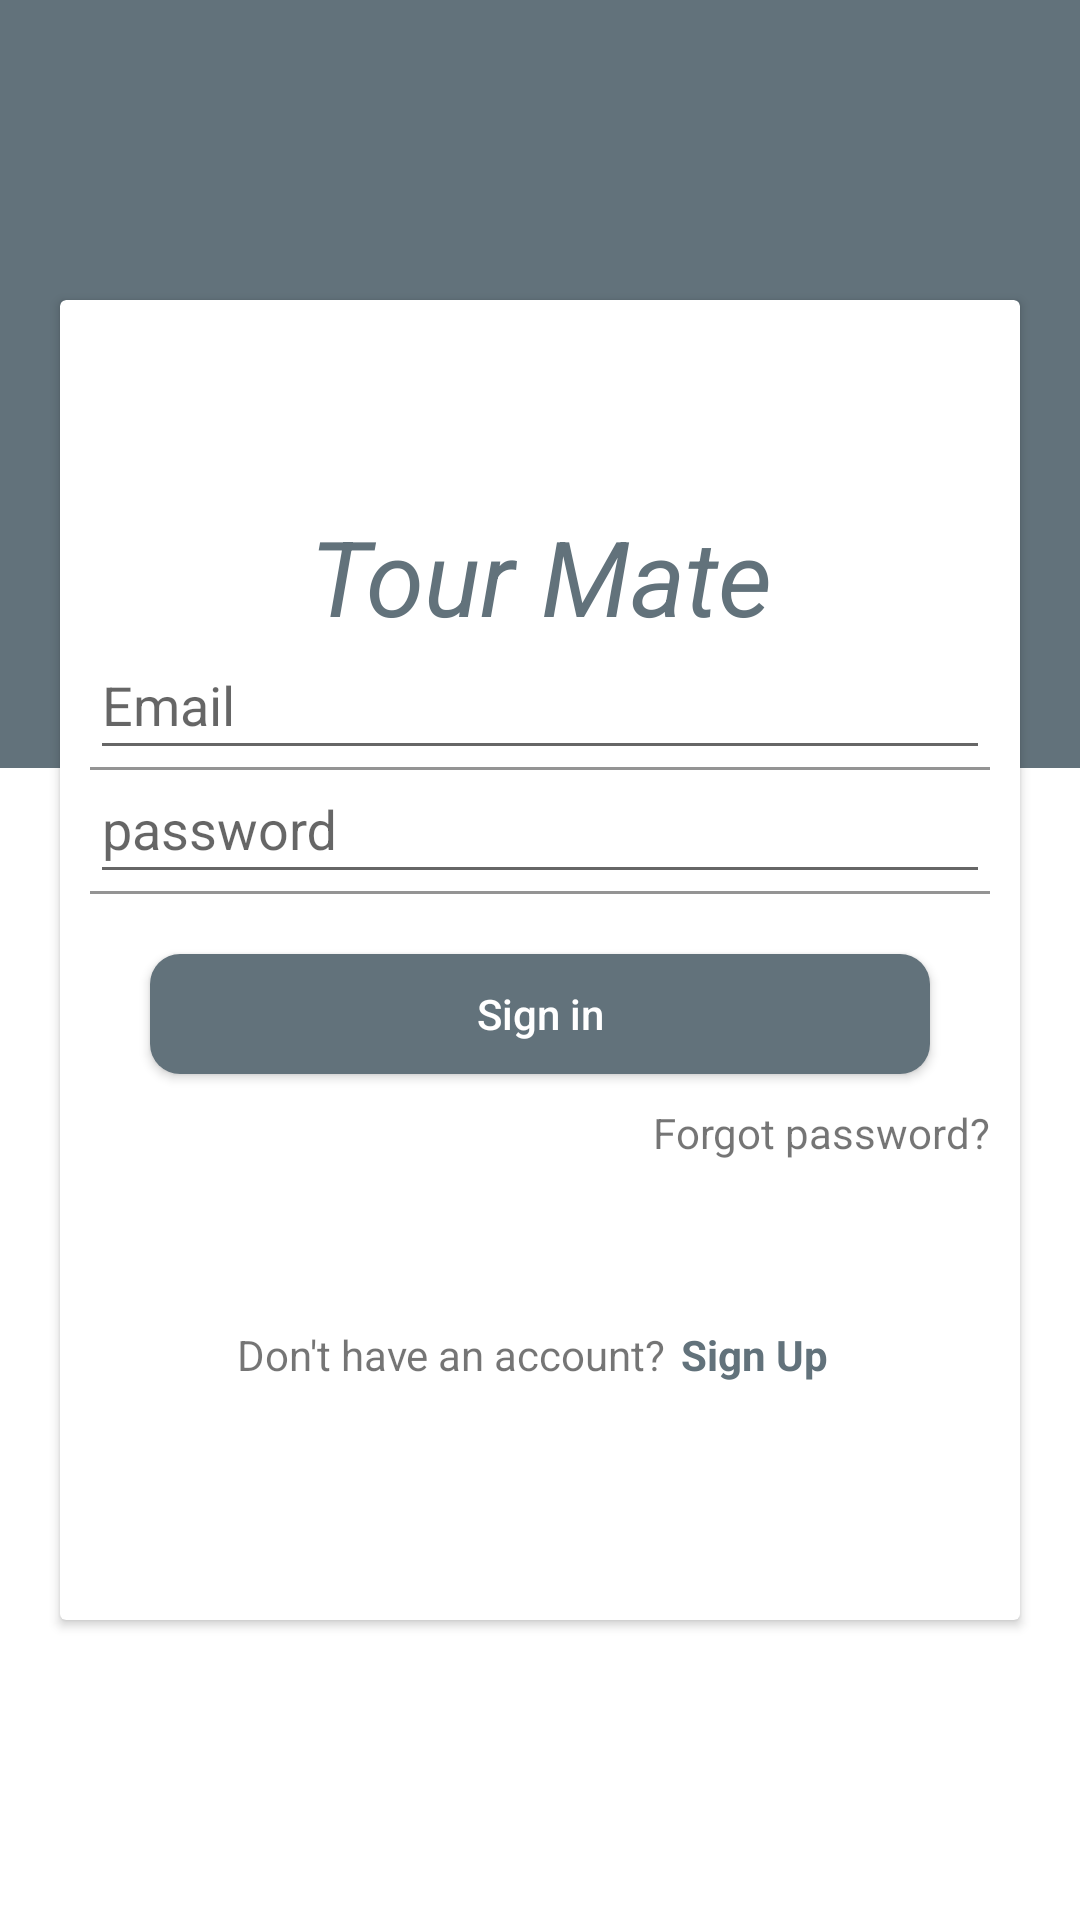

Write the Android layout XML for this screen, with the resource values it uses.
<!-- AndroidManifest.xml: activity theme AppTheme.NoActionBar1 -->
<!-- res/layout/activity_login.xml -->
<?xml version="1.0" encoding="utf-8"?>
<android.support.design.widget.CoordinatorLayout xmlns:android="http://schemas.android.com/apk/res/android"
    xmlns:app="http://schemas.android.com/apk/res-auto"
    xmlns:tools="http://schemas.android.com/tools"
    android:layout_width="match_parent"
    android:layout_height="match_parent"
    tools:context=".LoginActivity">

    <LinearLayout
        android:layout_width="match_parent"
        android:layout_height="match_parent"
        android:orientation="vertical">

        <LinearLayout
            android:id="@+id/viewA"
            android:layout_width="match_parent"
            android:layout_height="match_parent"
            android:layout_weight="0.6"
            android:background="@color/mainColor"
            android:orientation="horizontal"/>

        <LinearLayout
            android:id="@+id/viewB"
            android:layout_width="match_parent"
            android:layout_height="match_parent"
            android:layout_weight="0.4"

            android:orientation="horizontal"/>

    </LinearLayout>

    <android.support.v7.widget.CardView
        android:layout_marginLeft="20dp"
        android:layout_marginRight="20dp"
        android:layout_marginTop="100dp"
        android:layout_marginBottom="100dp"
        android:layout_width="match_parent"
        android:layout_height="match_parent"
        app:layout_anchor="@id/viewA"
        app:layout_anchorGravity="bottom|center">

        <LinearLayout

            android:layout_width="match_parent"
            android:layout_height="match_parent"
            android:gravity="center"
            android:orientation="vertical">

            
                
                

            <TextView
                android:textColor="@color/mainColor"
                android:textStyle="italic"
                android:textSize="35sp"
                android:gravity="center"
                android:text="Tour Mate"
                android:layout_width="match_parent"
                android:layout_height="wrap_content" />


            <android.support.design.widget.TextInputLayout
                android:layout_marginLeft="10dp"
                android:layout_marginRight="10dp"
                android:theme="@style/AppTheme.NoActionBar"
                android:layout_width="match_parent"
                android:layout_height="wrap_content">

                <EditText

                    android:inputType="textEmailAddress"
                    android:hint="Email"
                    android:drawableLeft="@drawable/email"
                    android:drawableTint="@color/mainColor"
                    android:singleLine="true"
                    android:imeOptions="actionNext"
                    android:id="@+id/signInEmailEtId"
                    android:layout_width="match_parent"
                    android:layout_height="wrap_content" />

            </android.support.design.widget.TextInputLayout>


            <android.support.design.widget.TextInputLayout
                android:layout_marginLeft="10dp"
                android:layout_marginRight="10dp"
                android:theme="@style/AppTheme.NoActionBar"
                android:layout_width="match_parent"
                android:layout_height="wrap_content">
                <EditText
                    android:textColorHighlight="@color/white"
                    android:inputType="textPassword"
                    android:hint="password"
                    android:drawableLeft="@drawable/lock"
                    android:drawableTint="@color/mainColor"
                    android:imeOptions="actionDone"
                    android:singleLine="true"
                    android:id="@+id/signInPasswordEtId"
                    android:layout_width="match_parent"
                    android:layout_height="wrap_content" />
            </android.support.design.widget.TextInputLayout>

            <Button
                android:textColor="@color/white"
                android:background="@drawable/mybutton"
                android:layout_marginTop="20dp"
                android:layout_marginLeft="30dp"
                android:layout_marginRight="30dp"
                android:id="@+id/signInBtnId"
                android:textAllCaps="false"
                android:text="Sign in"
                android:layout_width="match_parent"
                android:layout_height="40dp" />
            <TextView
                android:layout_marginRight="5dp"
                android:layout_gravity="right"
                android:layout_marginTop="5dp"
                android:id="@+id/forgotpassTvid"
                android:text="Forgot password?"
                android:padding="5dp"
                android:layout_width="wrap_content"
                android:layout_height="wrap_content" />
            <LinearLayout
                android:layout_marginTop="45sp"
                android:gravity="center"
                android:layout_marginBottom="5dp"
                android:orientation="horizontal"
                android:layout_width="match_parent"
                android:layout_height="wrap_content">

                <TextView
                    android:text="Don't have an account?"
                    android:layout_width="wrap_content"
                    android:layout_height="wrap_content" />

                <TextView
                    android:textColor="@color/mainColor"
                    android:textStyle="bold"
                    android:id="@+id/SignUpTvId"
                    android:padding="5dp"
                    android:text="Sign Up"
                    android:layout_width="wrap_content"
                    android:layout_height="wrap_content" />
            </LinearLayout>

        </LinearLayout>

    </android.support.v7.widget.CardView>


</android.support.design.widget.CoordinatorLayout>
<!-- resources referenced by this layout -->
<resources>
  <color name="mainColor">#62727b</color>
  <color name="white">#FFFFFF</color>
  <!-- drawable mybutton (drawable) -->
  <?xml version="1.0" encoding="utf-8"?>
  <shape xmlns:android="http://schemas.android.com/apk/res/android"
      android:shape="rectangle" android:padding="10dp">
      
      <solid android:color="@color/mainColor"/>
      <corners android:radius="10dp"/>
  </shape>
  <style name="AppTheme.NoActionBar">
          <item name="windowActionBar">false</item>
          <item name="windowNoTitle">true</item>
          <item name="colorPrimaryDark">#263238</item>
          <item name="colorAccent">@color/mainColor</item>
          <item name="colorPrimary">@color/mainColor</item>
          <item name="android:statusBarColor">@android:color/transparent</item>
      </style>
  <style name="AppTheme.NoActionBar1">
          <item name="windowActionBar">false</item>
          <item name="windowNoTitle">true</item>
          <item name="colorPrimary">@color/mainColor</item>
          <item name="colorPrimaryDark">#263238</item>
          <item name="colorAccent">@color/mainColor</item>
      </style>
</resources>
